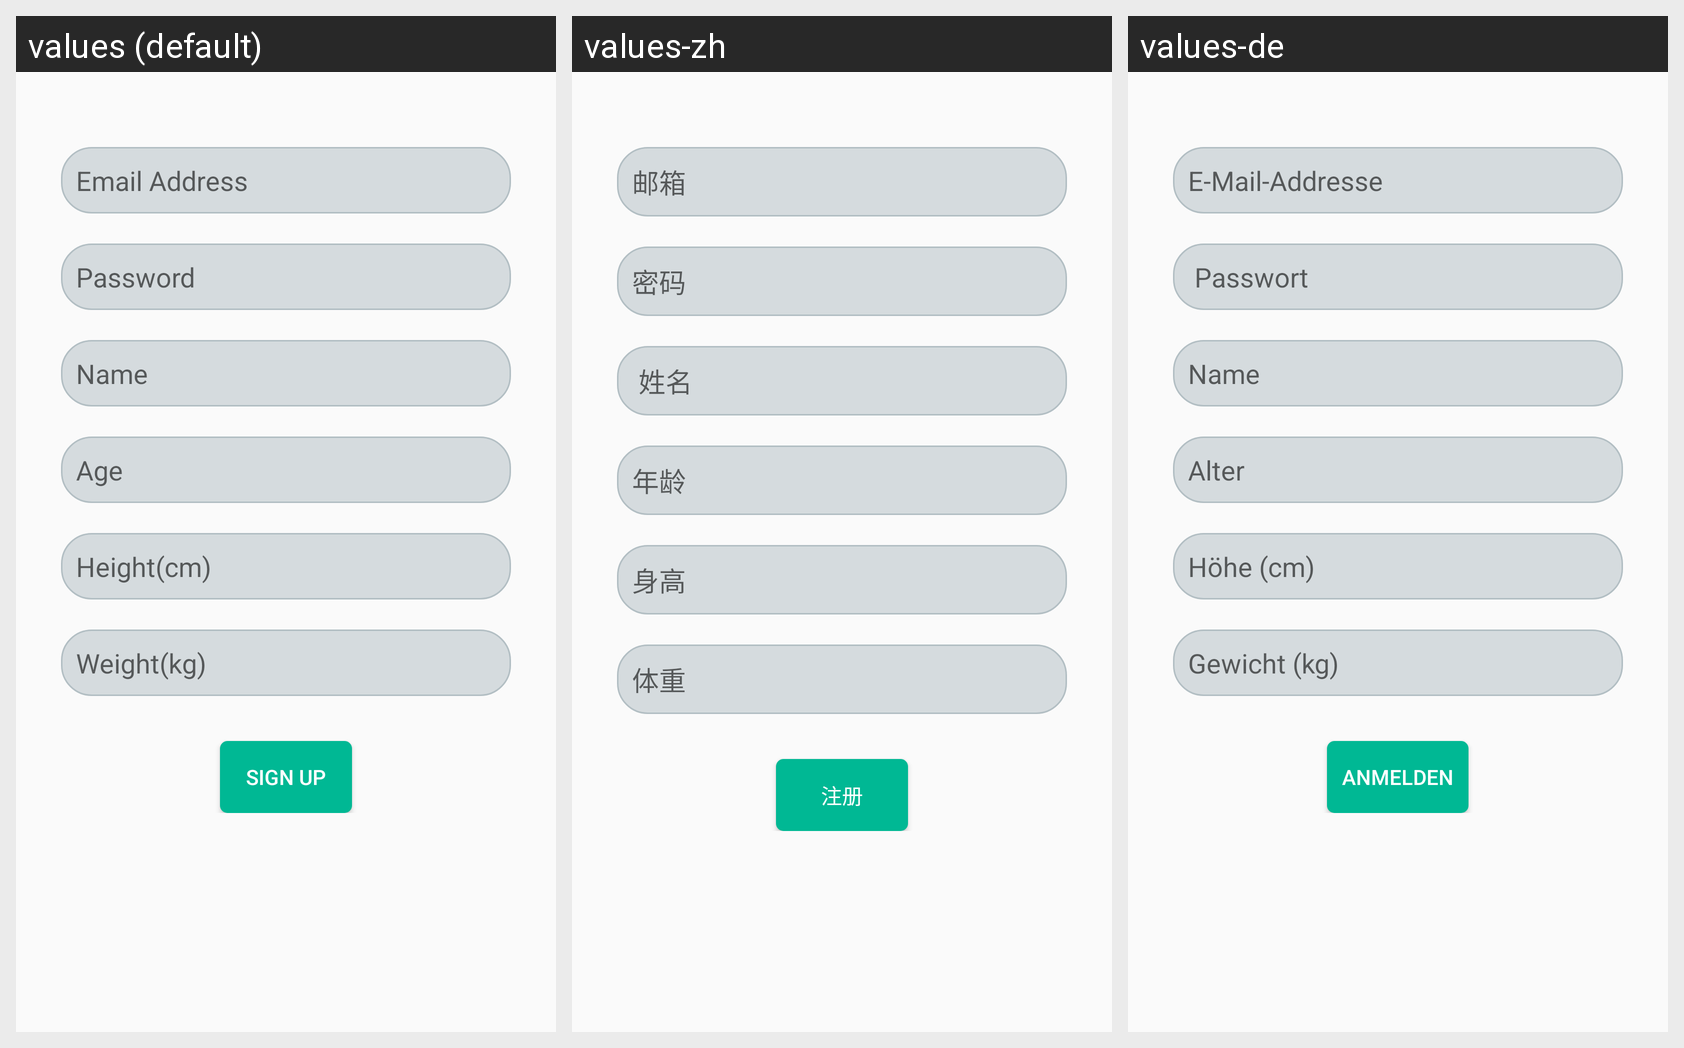

The Android screen above is rendered under several locales of the same app. Produce the string resources it draws, with the default and per-locale values.
Android screen res/layout/activity_information.xml rendered under 3 locales, left to right: values (default), values-zh, values-de. Device: Nexus 5 (rendered at 1080×1920; each locale shown at half size, 540×960, under a caption strip naming it); theme AppTheme.
Strings drawn on this screen, with the default value and each locale's value (text and hints the layout hard-codes, and strings that could not be matched under every locale, appear in the picture but are not listed):

info1
  values: Email Address
  values-zh: 邮箱
  values-de: E-Mail-Addresse

info2
  values: Password
  values-zh: 密码
  values-de:  Passwort

info3
  values: Name
  values-zh:  姓名 
  values-de: Name

info4
  values: Age
  values-zh: 年龄 
  values-de: Alter

info5
  values: Height(cm)
  values-zh: 身高
  values-de: Höhe (cm)

info6
  values: Weight(kg)
  values-zh: 体重
  values-de: Gewicht (kg)

signup
  values: SIGN UP
  values-zh: 注册
  values-de: ANMELDEN
